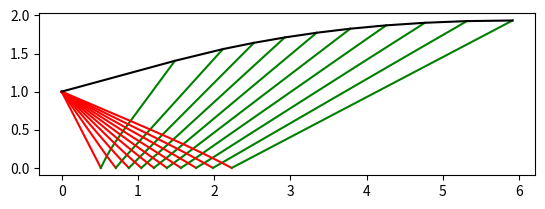

This figure's Python source:
import numpy as np
from numpy import tan
import matplotlib.pyplot as plt


def prandtl_meyer(M):
    """Prandtl-Meyer function (output in radians)"""
    return (np.sqrt((gamma+1)/(gamma-1))*np.arctan(np.sqrt((gamma-1)*(M**2-1)/(gamma+1)))-np.arctan(np.sqrt(M**2-1)))

def inv_prandtl_meyer(nu): #Approximation de l'inverse (OK pour Mach < 7)
    """Prandtl-Meyer inverse (input in radians)"""
    # Entrée en radians
    A=1.3604
    B=0.0962
    C=-0.5127
    D=-0.6722
    E=-0.3278
    nu_0=0.5*np.pi*(np.sqrt(6)-1)
    y=(nu/nu_0)**(2/3)
    return (1 + A*y + B*y**2 + C*y**3)/(1 + D*y + E*y**2)

def moc2d(theta_max,theta_0,n):
    # Lignes = C-, colonnes = C+
    x = np.zeros((n+1,n))
    y = np.zeros((n+1,n))
    Km = np.zeros((n+1,n))
    Kp = np.zeros((n+1,n))
    theta = np.zeros((n+1,n))
    M = np.zeros((n+1,n))
    nu = np.zeros((n+1,n))
    mu = np.zeros((n+1,n))
    
    wall = theta_max
    
    #Initialisation
    dtheta = (theta_max-theta_0)/(n-1);
    for i in range(n):
        theta[i,0] = theta_0 + i*dtheta
        nu[i,0] = theta[i,0]
        M[i,0] = inv_prandtl_meyer(nu[i,0])
        mu[i,0] = np.arcsin(1/M[i,0])
        Km[i,0] = theta[i,0]+nu[i,0]
        Kp[i,0] = theta[i,0]-nu[i,0]
        
    Kp[n,0] = Kp[n-1,0]
    theta[n,0] = theta[n-1,0]
    nu[n,0] = nu[n-1,0]
    M[n,0] = inv_prandtl_meyer(nu[n,0])
    mu[n,0] = np.arcsin(1/M[n,0])
    
    #Premier éventail
    x[0,0] = -D / (tan(theta[0,0]-mu[0,0]));
    y[0,0] = 0
    for i in range(1,n): 
        x[i,0] = (D-y[i-1,0] + x[i-1,0] * tan((mu[i-1,0]+theta[i-1,0]+mu[i,0]+theta[i,0])/2)) / (tan((mu[i-1,0]+theta[i-1,0]+mu[i,0]+theta[i,0])/2) - tan(theta[i,0]-mu[i,0]))
        y[i,0] = tan(theta[i,0]-mu[i,0])*x[i,0] + D
    #Prolongement sur la paroi (i=n)
    ma = tan((theta[n,0]+wall)/2)
    mb = tan((theta[n,0]+theta[n-1,0]+mu[n,0]+mu[n-1,0])/2)
    x[n,0] = (y[n-1,0]-D - mb*x[n-1,0]) / (ma-mb)
    y[n,0] = D + (x[n,0]-x[n,0-1])*ma
        
    for j in range(1,n):
        #Nouvelles C+ à partir de l'axe
        theta[j,j] = 0 
        Km[j,j] = Km[j,j-1] #Prolongement de la C- 
        nu[j,j] = Km[j,j] - theta[j,j]
        Kp[j,j] = theta[j,j] - nu[j,j]
        M[j,j] = inv_prandtl_meyer(nu[j,j])
        mu[j,j] = np.arcsin(1/M[j,j])
        x[j,j] = x[j,j-1] - y[j,j-1] / tan((theta[j,j-1]+theta[j,j]-mu[j,j-1]-mu[j,j])/2);
        y[j,j] = 0
        for i in range(j+1,n):
            Km[i,j] = Km[i,j-1] #Prolongement de la C-
            Kp[i,j] = Kp[i-1,j] #Prolongement de la C+
            theta[i,j] = (Km[i,j] + Kp[i,j])/2
            nu[i,j] = (Km[i,j] - Kp[i,j])/2
            M[i,j] = inv_prandtl_meyer(nu[i,j])
            mu[i,j] = np.arcsin(1/M[i,j])
            #P = [i,j] 
            #A = [i,j-1] selon la C-
            #B = [i-1,j] selon la C+
            ma = tan((theta[i,j]+theta[i,j-1]-mu[i,j]-mu[i,j-1])/2)
            mb = tan((theta[i,j]+theta[i-1,j]+mu[i,j]+mu[i-1,j])/2)
            x[i,j] = (y[i-1,j]-y[i,j-1] + ma*x[i,j-1] - mb*x[i-1,j]) / (ma-mb)
            y[i,j] = y[i,j-1] + (x[i,j]-x[i,j-1])*ma
        
        # Prolongement en dehors du triangle de Prandtl-Meyer
        Kp[n,j] = Kp[n-1,j]
        theta[n,j] = theta[n-1,j]
        nu[n,j] = nu[n-1,j]
        M[n,j] = inv_prandtl_meyer(nu[n-1,j])
        mu[n,j] = np.arcsin(1/M[n-1,j])
        #Prolongement sur la paroi (i=n)
        ma = tan((theta[n,j]+theta[n,j-1])/2)
        mb = tan((theta[n,j]+theta[n-1,j]+mu[n,j]+mu[n-1,j])/2)
        x[n,j] = (y[n-1,j]-y[n,j-1] + ma*x[n,j-1] - mb*x[n-1,j]) / (ma-mb)
        y[n,j] = y[n,j-1] + (x[n,j]-x[n,j-1])*ma
        
    #Masque
    masque = np.zeros((n+1,n))
    for i in range(n+1):
        masque[i,i+1:] = [1 for j in range(i+1,n)]
        
    return [np.ma.masked_array(item,masque) for item in [x,y,Km,Kp,theta,nu]]
    


gamma = 1.2336
Me = 2
n = 10 #Nombre de caractéristiques
theta_max = prandtl_meyer(Me) / 2
theta_0 = theta_max/n
D = 1 #Taille du goulot

[x,y,Km,Kp,theta,nu] = moc2d(theta_max,theta_0,n)

M = inv_prandtl_meyer(nu)
mu = np.arcsin(1/M)


# Lignes = C-, colonnes = C+
# grille = gen_grille(theta,mu)
x = np.concatenate([np.zeros((n+1,1)),x],axis=1)
y = np.concatenate([D*np.ones((n+1,1)),y],axis=1)

#Traçage des caractéristiques
Cm = [[x[i,:i+2],y[i,:i+2]] for i in range(0,n)]
Cp = [[x[j-1:,j],y[j-1:,j]] for j in range(1,n+1)]

#Traçage de la minimal length nozzle
min_len_noz = [x[n,:],y[n,:]]

#Champ de vitesse
u = np.multiply(M,np.cos(theta))
v = np.multiply(M,np.sin(theta))



#Affichage

fig = plt.figure()
ax = fig.add_subplot(111)
ax.set_aspect('equal')

for i in range(n):
    ax.plot(Cm[i][0],Cm[i][1], 'r')
    ax.plot(Cp[i][0],Cp[i][1], 'g')
ax.plot(min_len_noz[0],min_len_noz[1],'k')
# ax.quiver(grille[0],grille[1],u,v)

plt.show()



















